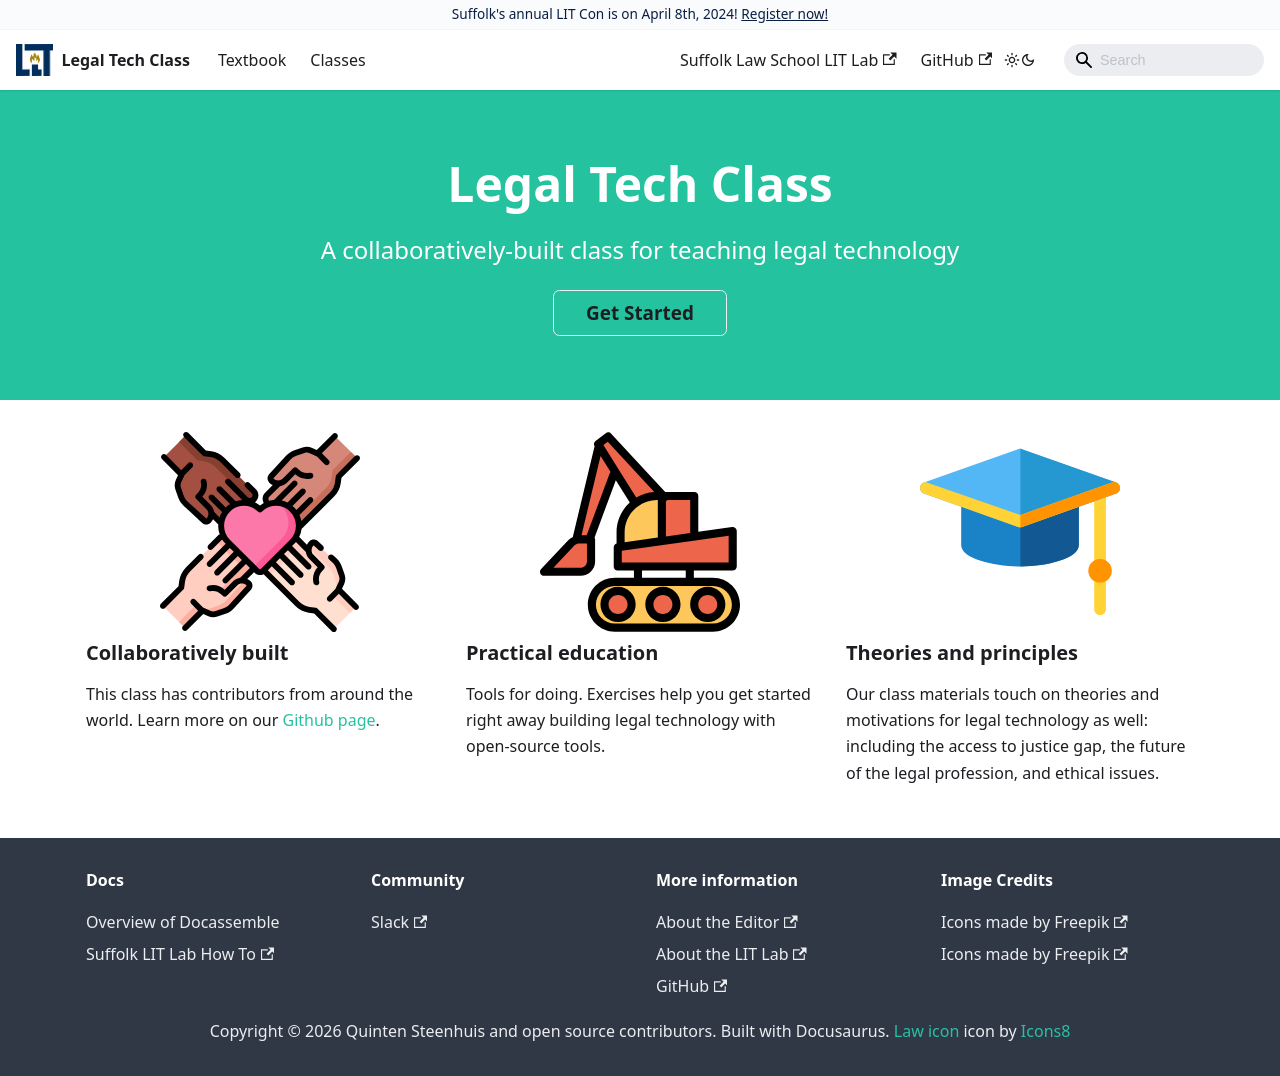

repository: SuffolkLITLab/legal-tech-class · page: index.html · generator: docusaurus

# Legal Tech Class
The aim of this project is to create a collaboratively built textbook for teaching law school classes about legal technology.

[Quinten Steenhuis](https://nonprofittechy.com) is the author and editor of almost all of the content as of 2020, so the material
reflects his interests and biases. However, he hopes to encourage collaboration from many sources, and the material will
start to become a centralized library reflecting many overlapping goals. Several people have contributed thoughts and ideas
on [this Trello board](https://trello.com/b/Fz9PIm2g/project-materials).

All content is released under a Creative Commons [Non-commercial Attribution/Share-alike license](https://creativecommons.org/licenses/by-nc-sa/2.0/).

The website itself is a series of Markdown files presented via [Docusaurus](https://v2.docusaurus.io/). 

It now includes:

* Practical exercises and assignments for teaching the [Docassemble](https://docassemble.org) platform
* Practical guides to building document assembly and expert systems using Docassemble
* Reading lists for different legal technology topics
* Information and essays about the access to justice problem
* Essays and synopses on other software development and broad legal tech topics, such as the future of the legal profession
* Hierarchies and taxonomies of legal technology
* Syllabi that can help professors create their own legal tech classes

The goal is to also cover related systems, including:
* QnA Markup
* A2J Author
* Hotdocs
